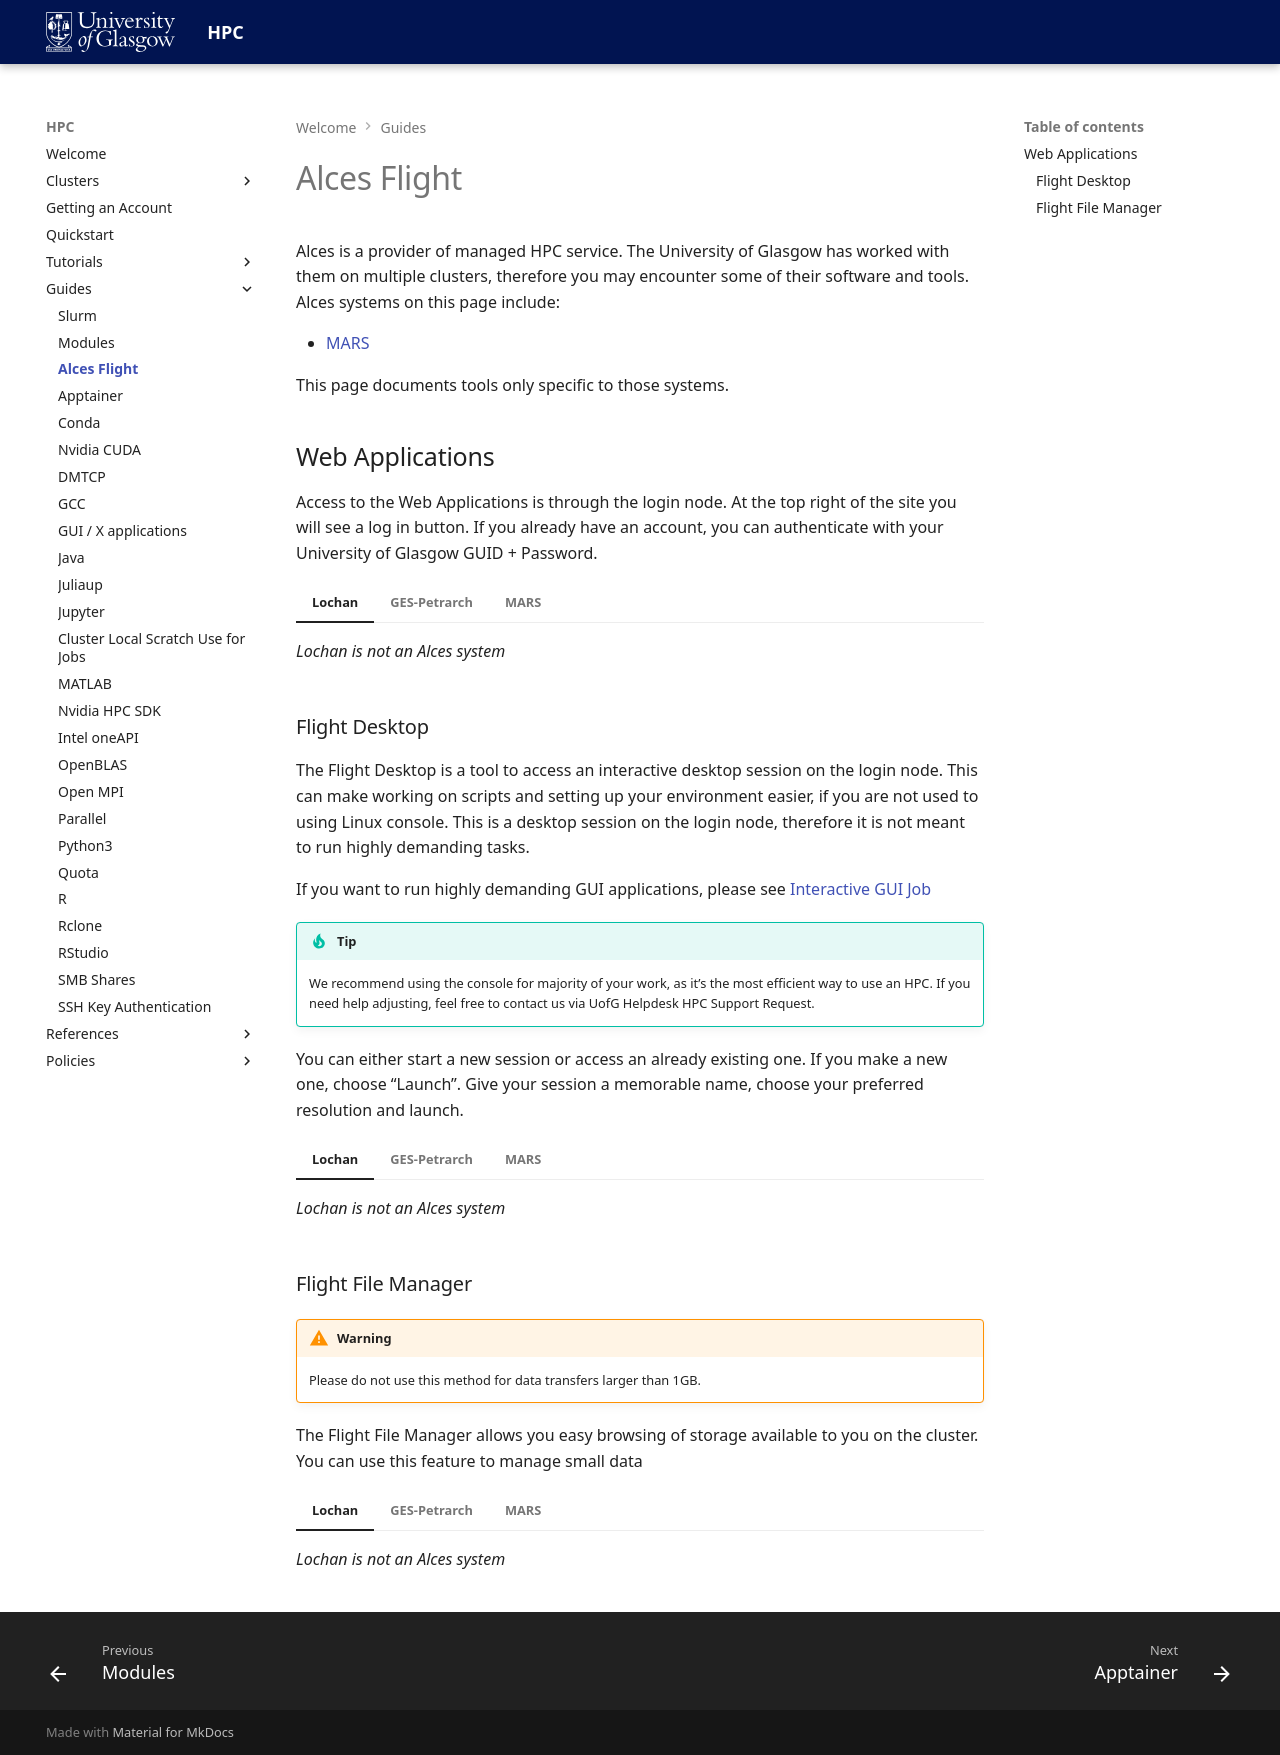

repository: University-of-Glasgow-Public/hpc-documentation · page: guides/alces-flight/index.html · generator: mkdocs

# Alces Flight

Alces is a provider of managed HPC service. The University of Glasgow has worked with them on multiple clusters, therefore you may encounter some of their software and tools. Alces systems on this page include:

- [MARS](../clusters/mars.md)

This page documents tools only specific to those systems.

## Web Applications

Access to the Web Applications is through the login node. At the top right of the site you will see a log in button. If you already have an account, you can authenticate with your University of Glasgow GUID + Password.

=== "Lochan"

    *Lochan is not an Alces system*

=== "GES-Petrarch"

    *GES-Petrarch is not an Alces system*

=== "MARS"

    [Flight Web Applications](https://mars-login.ice.gla.ac.uk){ .md-button }


### Flight Desktop

The Flight Desktop is a tool to access an interactive desktop session on the login node. This can make working on scripts and setting up your environment easier, if you are not used to using Linux console. This is a desktop session on the login node, therefore it is not meant to run highly demanding tasks.

If you want to run highly demanding GUI applications, please see [Interactive GUI Job](../guides/slurm.md#interactive-gui-job)

!!! tip 

    We recommend using the console for majority of your work, as it’s the most efficient way to use an HPC. If you need help adjusting, feel free to contact us via UofG Helpdesk HPC Support Request.

You can either start a new session or access an already existing one. If you make a new one, choose “Launch”. Give your session a memorable name, choose your preferred resolution and launch.

=== "Lochan"

    *Lochan is not an Alces system*

=== "GES-Petrarch"

    *GES-Petrarch is not an Alces system*

=== "MARS"

    [Flight Desktop](https://mars-login.ice.gla.ac.uk/desktop){ .md-button }


### Flight File Manager

!!! warning

    Please do not use this method for data transfers larger than 1GB.

The Flight File Manager allows you easy browsing of storage available to you on the cluster. You can use this feature to manage small data

=== "Lochan"

    *Lochan is not an Alces system*

=== "GES-Petrarch"

    *GES-Petrarch is not an Alces system*

=== "MARS"

    [Flight File Manager](https://mars-login.ice.gla.ac.uk/files){ .md-button }
